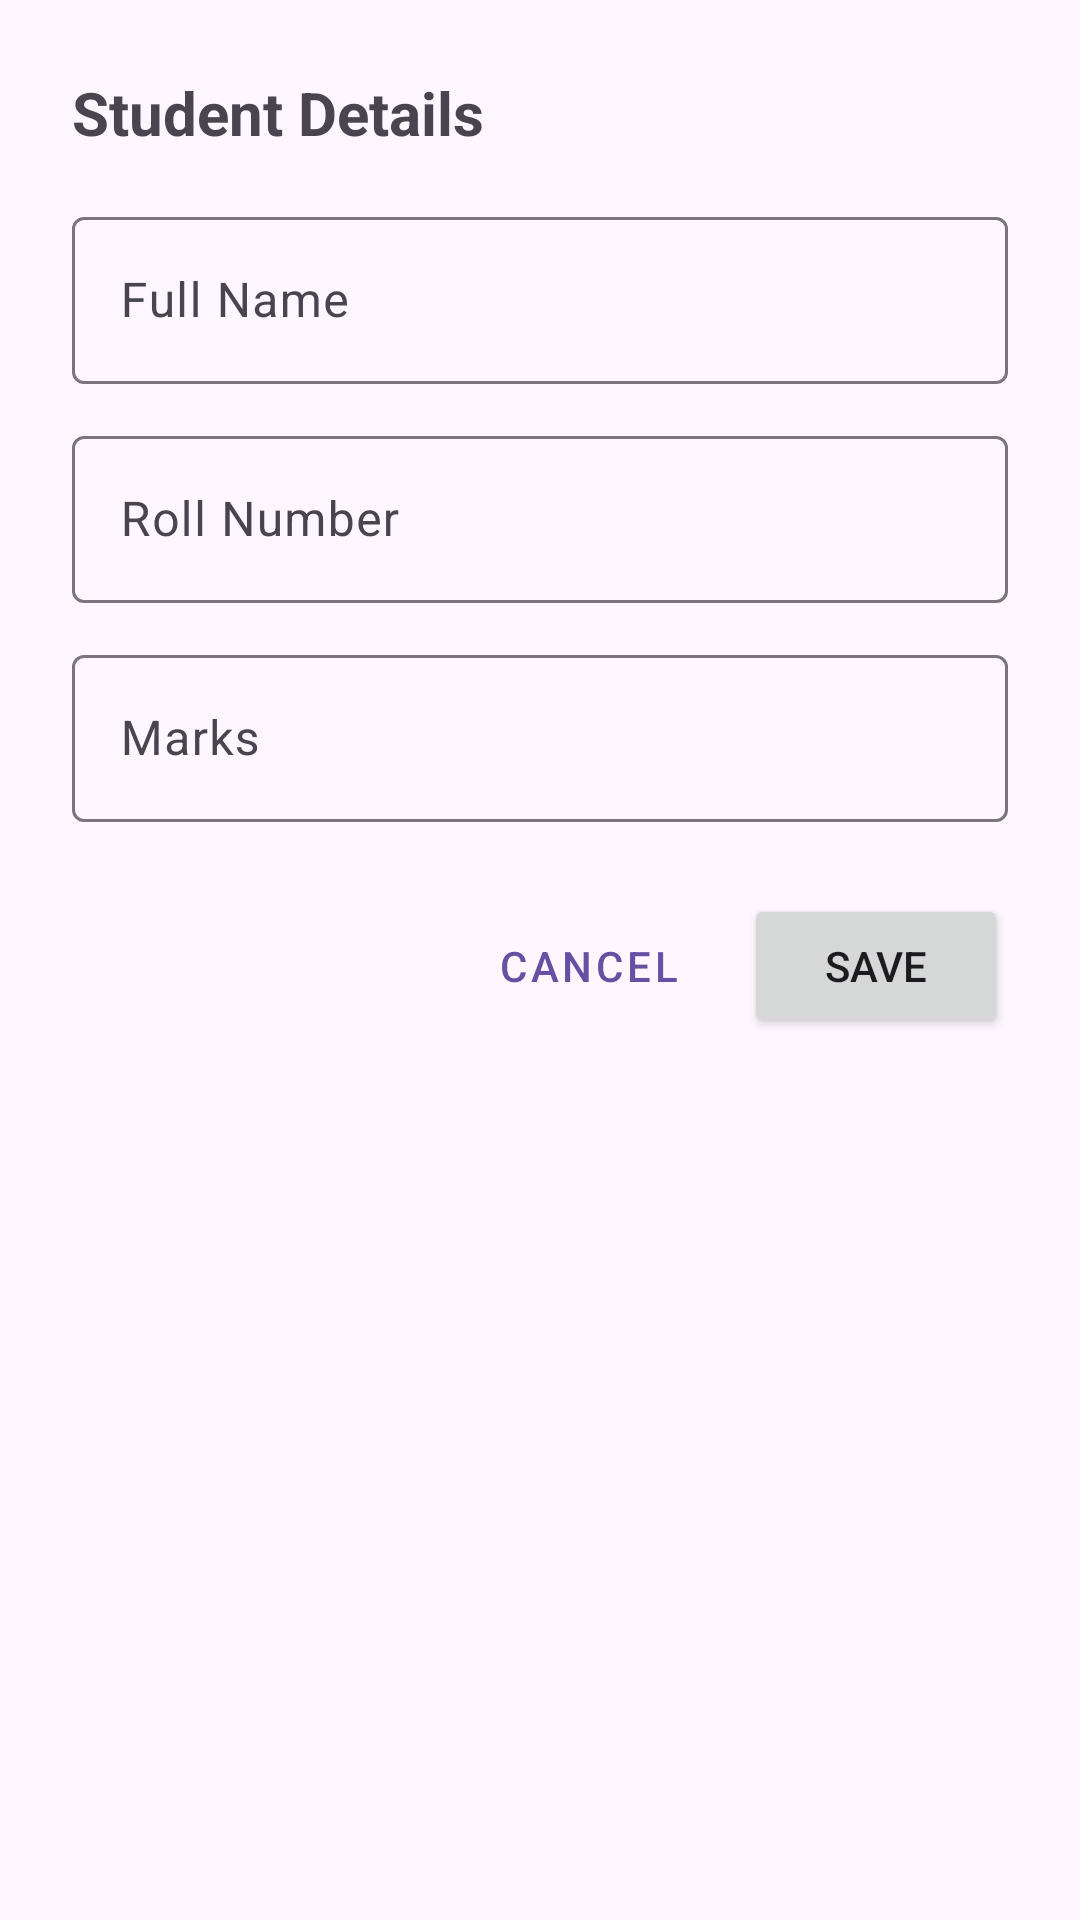

This screen was rendered from an Android layout file. Write that file and the resources it references.
<!-- AndroidManifest.xml: application theme Theme.Material3.DayNight.NoActionBar -->
<!-- res/layout/dialog_student.xml -->
<?xml version="1.0" encoding="utf-8"?>
<LinearLayout xmlns:android="http://schemas.android.com/apk/res/android"
    android:layout_width="match_parent"
    android:layout_height="wrap_content"
    android:orientation="vertical"
    android:padding="24dp">

    <TextView
        android:layout_width="wrap_content"
        android:layout_height="wrap_content"
        android:text="Student Details"
        android:textSize="20sp"
        android:textStyle="bold"
        android:layout_marginBottom="16dp"/>

    <com.google.android.material.textfield.TextInputLayout
        android:layout_width="match_parent"
        android:layout_height="wrap_content"
        android:hint="Full Name">
        <com.google.android.material.textfield.TextInputEditText
            android:id="@+id/etName"
            android:layout_width="match_parent"
            android:layout_height="wrap_content"
            android:inputType="textPersonName" />
    </com.google.android.material.textfield.TextInputLayout>

    <com.google.android.material.textfield.TextInputLayout
        android:layout_width="match_parent"
        android:layout_height="wrap_content"
        android:layout_marginTop="12dp"
        android:hint="Roll Number">
        <com.google.android.material.textfield.TextInputEditText
            android:id="@+id/etRollNo"
            android:layout_width="match_parent"
            android:layout_height="wrap_content"
            android:inputType="number" />
    </com.google.android.material.textfield.TextInputLayout>

    <com.google.android.material.textfield.TextInputLayout
        android:layout_width="match_parent"
        android:layout_height="wrap_content"
        android:layout_marginTop="12dp"
        android:hint="Marks">
        <com.google.android.material.textfield.TextInputEditText
            android:id="@+id/etMarks"
            android:layout_width="match_parent"
            android:layout_height="wrap_content"
            android:inputType="number" />
    </com.google.android.material.textfield.TextInputLayout>

    <LinearLayout
        android:layout_width="match_parent"
        android:layout_height="wrap_content"
        android:layout_marginTop="24dp"
        android:gravity="end">

        <Button
            android:id="@+id/btnCancel"
            style="@style/Widget.MaterialComponents.Button.TextButton"
            android:layout_width="wrap_content"
            android:layout_height="wrap_content"
            android:text="Cancel" />

        <Button
            android:id="@+id/btnSave"
            android:layout_width="wrap_content"
            android:layout_height="wrap_content"
            android:layout_marginStart="8dp"
            android:text="Save" />
    </LinearLayout>

</LinearLayout>
<!-- resources referenced by this layout -->
<resources>

</resources>
